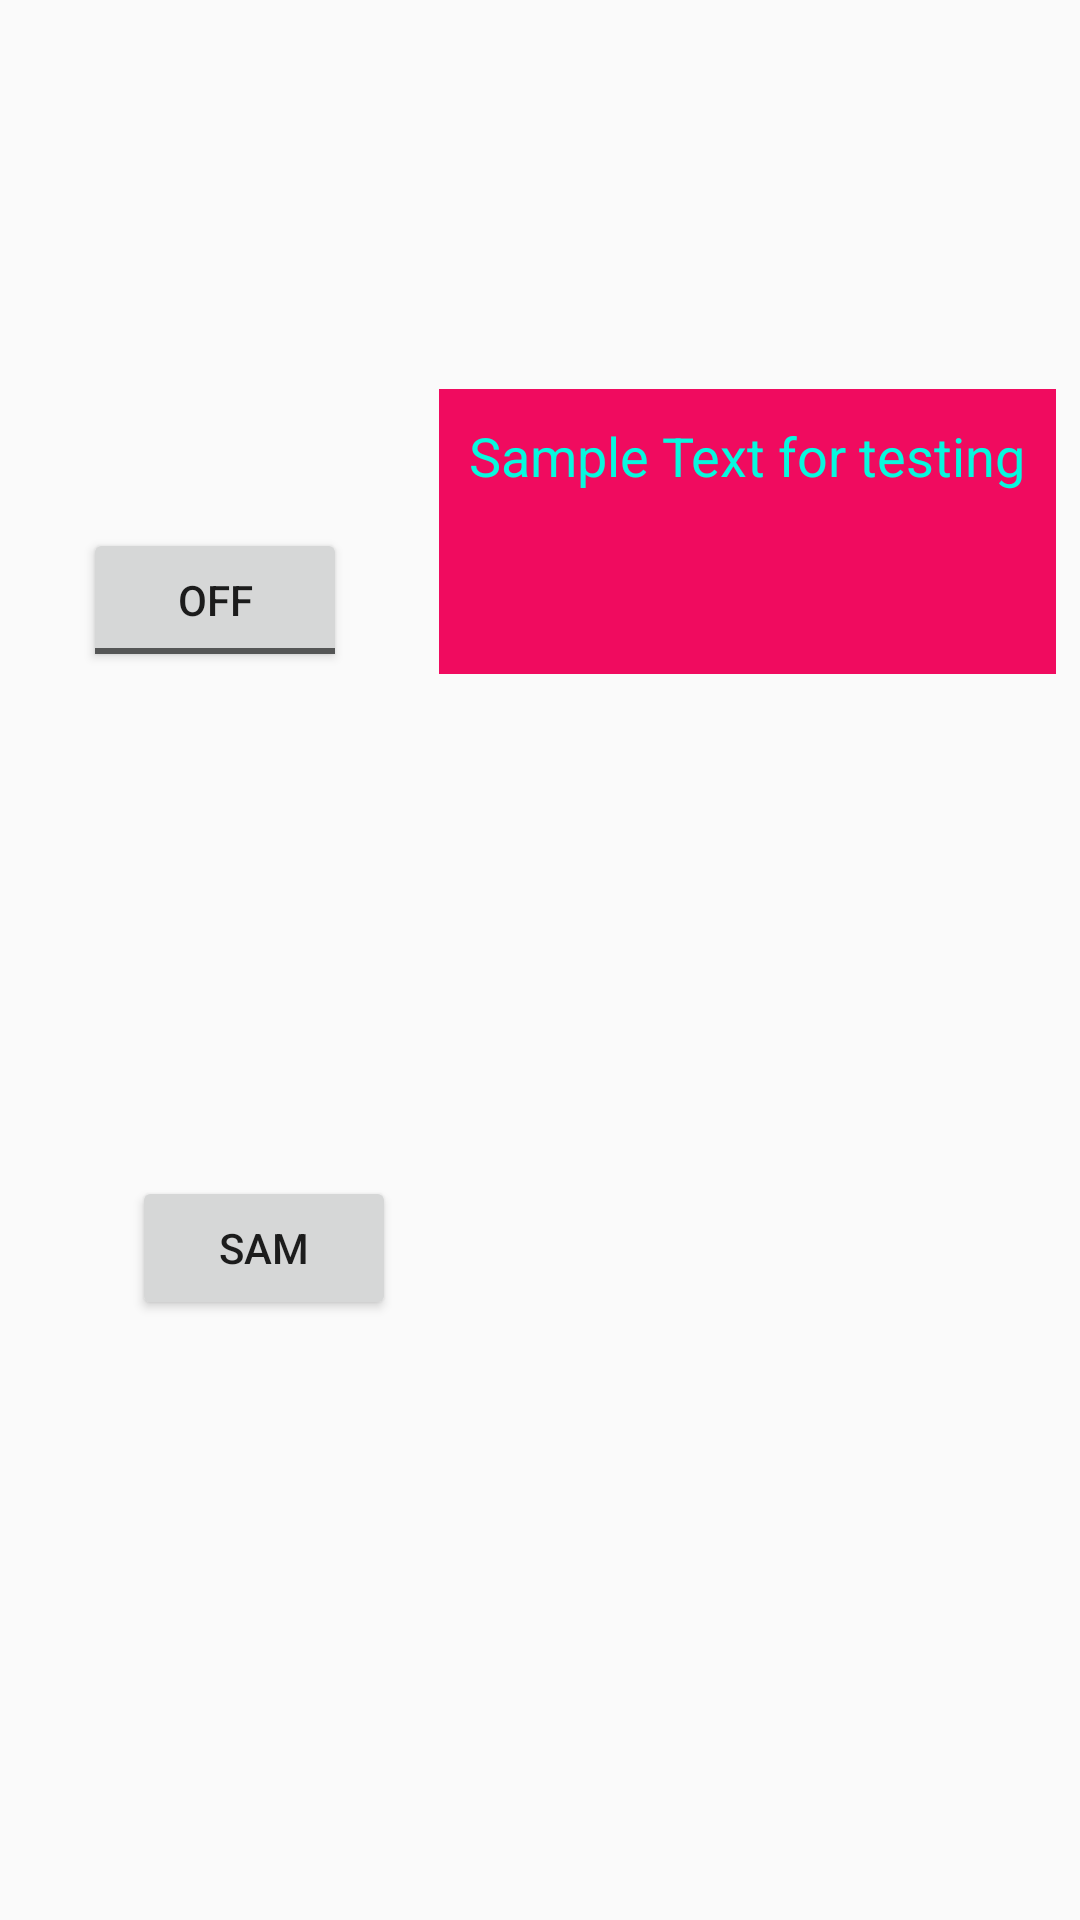

Produce the Android XML layout that renders to this screen, including the resource entries it uses.
<!-- AndroidManifest.xml: application theme AppTheme -->
<!-- res/layout/constraint_layout.xml -->
<?xml version="1.0" encoding="utf-8"?>
<android.support.constraint.ConstraintLayout xmlns:android="http://schemas.android.com/apk/res/android"
                                             xmlns:app="http://schemas.android.com/apk/res-auto"
                                             xmlns:tools="http://schemas.android.com/tools"
                                             android:layout_width="match_parent"
                                             android:layout_height="match_parent">


    <Button
            android:text="sam"
            android:layout_width="wrap_content"
            android:layout_height="48dp"
            android:id="@+id/button"
            android:elevation="0dp"
            app:layout_constraintStart_toStartOf="parent"
            app:layout_constraintBottom_toBottomOf="parent"
            app:layout_constraintVertical_bias="0.327" android:layout_marginBottom="32dp"
            android:layout_marginEnd="8dp" app:layout_constraintEnd_toStartOf="@+id/textView"
            app:layout_constraintHorizontal_bias="0.871" app:layout_constraintTop_toBottomOf="@+id/toggleButton"/>
    <ToggleButton
            android:text="ToggleButton"
            android:layout_width="wrap_content"
            android:layout_height="wrap_content"
            android:id="@+id/toggleButton"
            app:layout_constraintBottom_toTopOf="@+id/button"
            android:layout_marginTop="8dp" app:layout_constraintTop_toTopOf="parent"
            app:layout_constraintStart_toStartOf="parent" android:layout_marginStart="8dp"
            app:layout_constraintVertical_bias="0.913"
            android:layout_marginEnd="8dp"
            app:layout_constraintEnd_toStartOf="@+id/textView" app:layout_constraintHorizontal_bias="0.462"/>
    <TextView
            android:text="Sample Text for testing"
            android:layout_width="wrap_content"
            android:layout_height="95dp"
            android:id="@+id/textView"
            app:layout_constraintEnd_toEndOf="parent" android:layout_marginEnd="8dp" android:textSize="18sp"
            android:padding="10dp"
            android:background="@color/colorAccent" android:textColor="@color/colorPrimary"
            android:layout_marginTop="8dp" app:layout_constraintTop_toTopOf="parent" android:layout_marginBottom="8dp"
            app:layout_constraintBottom_toBottomOf="parent" app:layout_constraintVertical_bias="0.23000002"/>

    <android.support.constraint.Barrier android:layout_width="wrap_content" android:layout_height="wrap_content"
                                        android:id="@+id/barrier3" app:barrierDirection="right"
                                        app:constraint_referenced_ids="button,toggleButton"
                                        tools:layout_editor_absoluteY="40dp" tools:layout_editor_absoluteX="143dp"/>


</android.support.constraint.ConstraintLayout>
<!-- resources referenced by this layout -->
<resources>
  <color name="colorAccent">#F00B5F</color>
  <color name="colorPrimary">#07F8DE</color>
  <style name="AppTheme" parent="Theme.AppCompat.Light.DarkActionBar">
          
          <item name="colorPrimary">@color/colorPrimary</item>
          <item name="colorPrimaryDark">@color/colorPrimaryDark</item>
          <item name="colorAccent">@color/colorAccent</item>
      </style>
  <color name="colorPrimaryDark">#00574B</color>
</resources>
